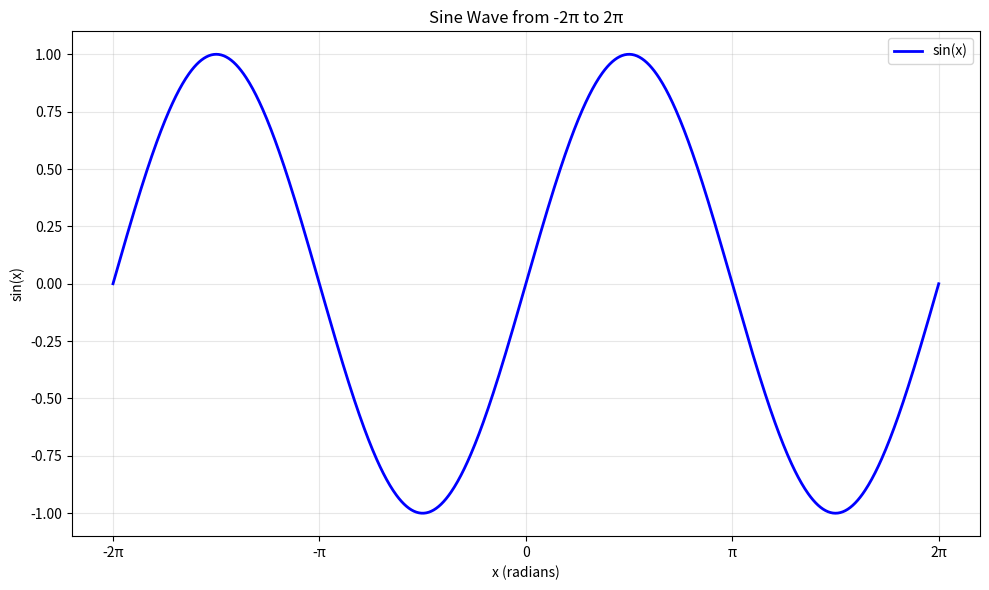

Write the Python code that produced this figure.
import numpy as np
import matplotlib.pyplot as plt
import os

# Generate x values from -2π to 2π
x = np.linspace(-2 * np.pi, 2 * np.pi, 1000)

# Calculate sine values
y = np.sin(x)

# Create the plot
plt.figure(figsize=(10, 6))
plt.plot(x, y, 'b-', linewidth=2, label='sin(x)')
plt.xlabel('x (radians)')
plt.ylabel('sin(x)')
plt.title('Sine Wave from -2π to 2π')
plt.grid(True, alpha=0.3)
plt.xticks(
    [-2*np.pi, -np.pi, 0, np.pi, 2*np.pi],
    ['-2π', '-π', '0', 'π', '2π']
)
plt.legend()
plt.tight_layout()

# Save the plot
plt.savefig('sine_wave.png', dpi=300, bbox_inches='tight')

# Verify file was created
if os.path.exists('sine_wave.png'):
    print("SUCCESS: Plot saved as 'sine_wave.png'")
    print(f"File size: {os.path.getsize('sine_wave.png')} bytes")
else:
    print("ERROR: File was not created")

plt.close()
